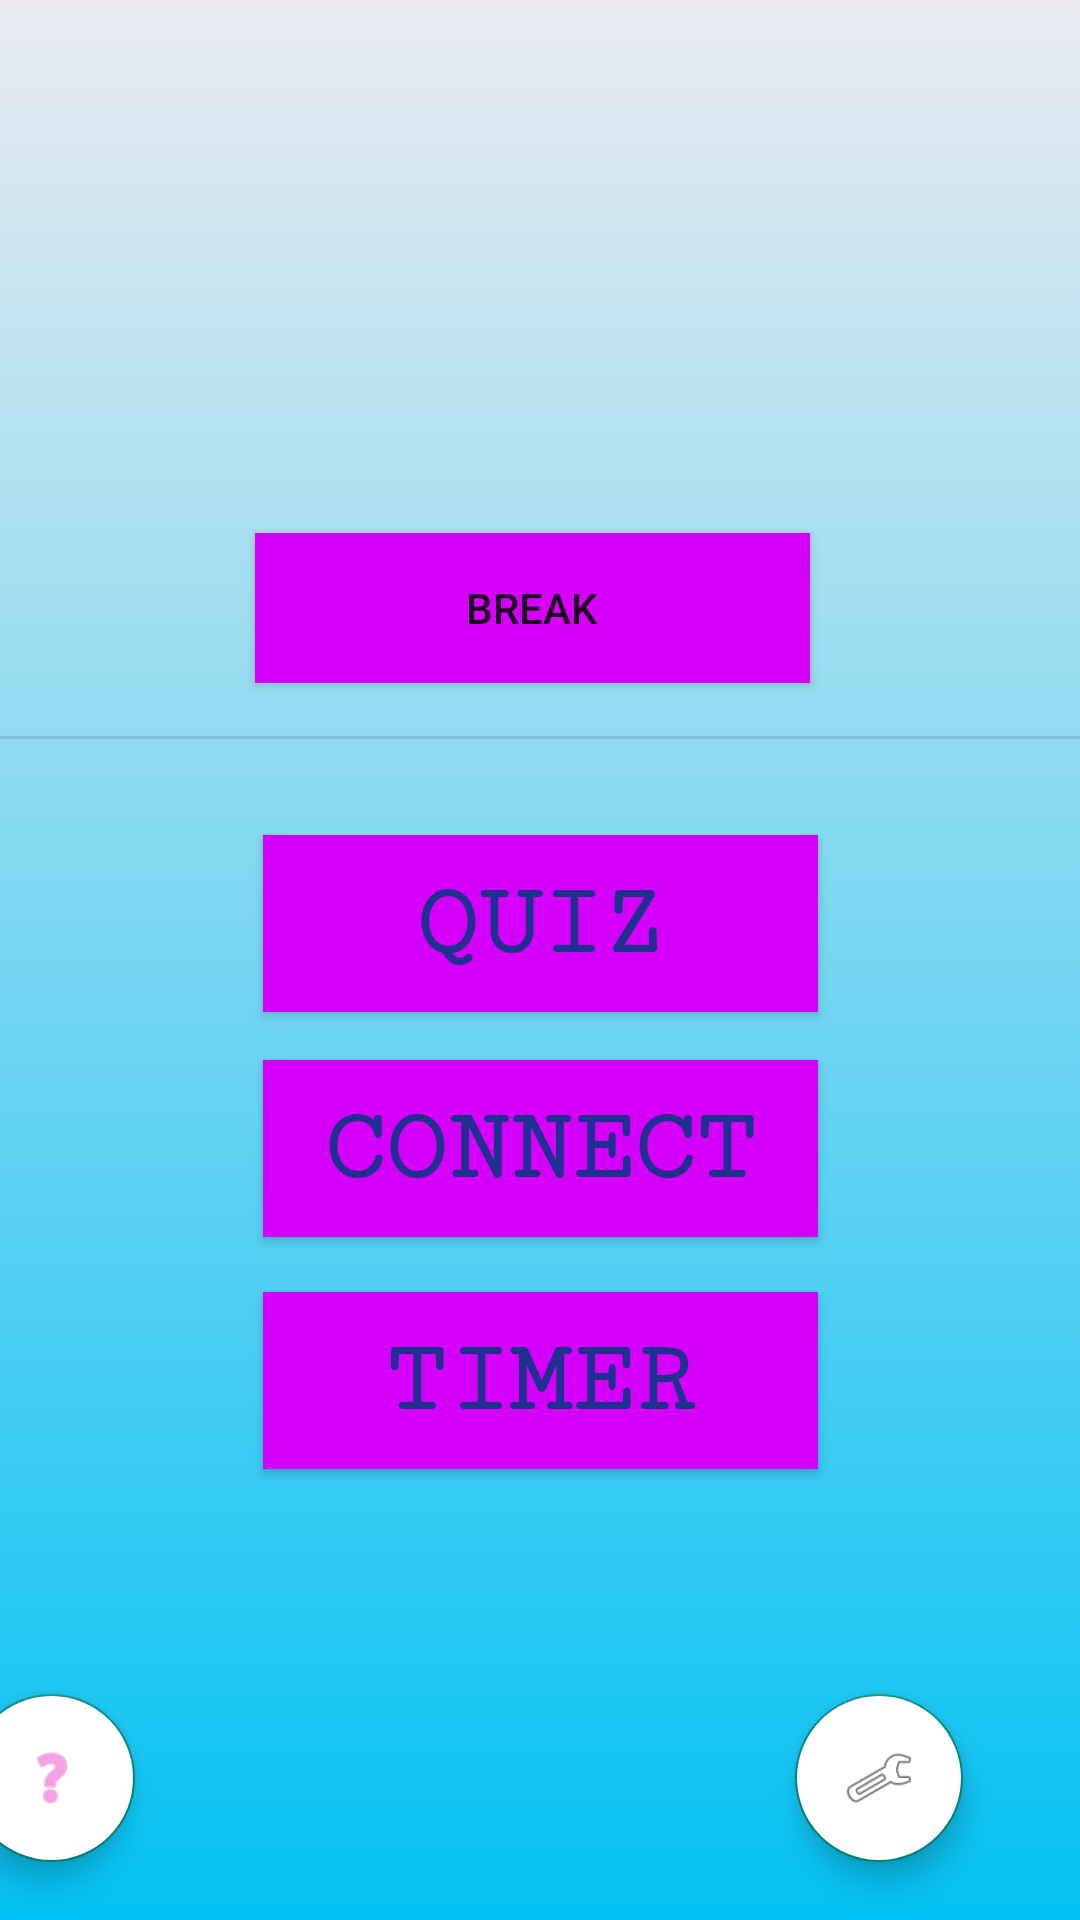

Layout XML and referenced resources for this Android screen:
<!-- AndroidManifest.xml: application theme Theme.BreakTab -->
<!-- res/layout/activity_homescreen.xml -->
<?xml version="1.0" encoding="utf-8"?>
<androidx.constraintlayout.widget.ConstraintLayout xmlns:android="http://schemas.android.com/apk/res/android"
    xmlns:app="http://schemas.android.com/apk/res-auto"
    xmlns:tools="http://schemas.android.com/tools"
    android:layout_width="match_parent"
    android:layout_height="match_parent"
    android:background="@drawable/colour"
    tools:context=".Homescreen">

    <Button
        android:id="@+id/timerbutton"
        android:layout_width="185dp"
        android:layout_height="59dp"
        android:background="#D500F9"
        android:backgroundTint="#D500F9"
        android:backgroundTintMode="src_over"
        android:fontFamily="serif-monospace"
        android:text="@string/timer"
        android:textAlignment="center"
        android:textAllCaps="true"
        android:textAppearance="@style/TextAppearance.AppCompat.Display1"
        android:textColor="#1F3091"
        android:textStyle="bold"
        android:typeface="monospace"
        app:icon="@android:drawable/ic_lock_idle_alarm"
        app:iconPadding="@dimen/cardview_default_elevation"
        app:iconSize="30dp"
        app:iconTint="#121111"
        app:iconTintMode="src_in"
        app:layout_constraintBottom_toBottomOf="parent"
        app:layout_constraintEnd_toEndOf="parent"
        app:layout_constraintHorizontal_bias="0.5"
        app:layout_constraintStart_toStartOf="parent"
        app:layout_constraintTop_toTopOf="parent"
        app:layout_constraintVertical_bias="0.741" />

    <Button
        android:id="@+id/googleconnectbutton"
        android:layout_width="185dp"
        android:layout_height="59dp"
        android:background="#D500F9"
        android:backgroundTint="#D500F9"
        android:backgroundTintMode="src_over"
        android:fontFamily="serif-monospace"
        android:text="@string/connect"
        android:textAlignment="center"
        android:textAllCaps="true"
        android:textAppearance="@style/TextAppearance.AppCompat.Display1"
        android:textColor="#1F3091"
        android:textStyle="bold"
        android:typeface="monospace"
        app:iconPadding="@dimen/cardview_default_elevation"
        app:iconTint="#121111"
        app:iconTintMode="src_in"
        app:layout_constraintBottom_toBottomOf="parent"
        app:layout_constraintEnd_toEndOf="parent"
        app:layout_constraintHorizontal_bias="0.5"
        app:layout_constraintStart_toStartOf="parent"
        app:layout_constraintTop_toTopOf="parent"
        app:layout_constraintVertical_bias="0.608" />

    <Button
        android:id="@+id/quizbutton"
        android:layout_width="185dp"
        android:layout_height="59dp"
        android:background="#D500F9"
        android:backgroundTint="#D500F9"
        android:backgroundTintMode="src_in"
        android:fontFamily="serif-monospace"
        android:text="@string/quiz"
        android:textAlignment="center"
        android:textAllCaps="true"
        android:textAppearance="@style/TextAppearance.AppCompat.Display1"
        android:textColor="#1F3091"
        android:textStyle="bold"
        android:typeface="monospace"
        app:icon="@android:drawable/ic_menu_sort_by_size"
        app:iconPadding="@dimen/cardview_default_elevation"
        app:iconTint="#121111"
        app:iconTintMode="src_in"
        app:layout_constraintBottom_toBottomOf="parent"
        app:layout_constraintEnd_toEndOf="parent"
        app:layout_constraintHorizontal_bias="0.5"
        app:layout_constraintStart_toStartOf="parent"
        app:layout_constraintTop_toTopOf="parent"
        app:layout_constraintVertical_bias="0.479" />

    <com.google.android.material.floatingactionbutton.FloatingActionButton
        android:id="@+id/infofloat"
        android:layout_width="wrap_content"
        android:layout_height="wrap_content"
        android:layout_marginStart="27dp"
        android:layout_marginTop="580dp"
        android:layout_marginEnd="315dp"
        android:layout_marginBottom="21dp"
        android:backgroundTint="#FFFFFF"
        android:backgroundTintMode="src_in"
        android:clickable="true"
        android:contentDescription="@string/todo1"
        android:focusable="true"
        android:foregroundTint="#FFFFFF"
        android:tint="#EC62D5"
        app:layout_constraintBottom_toBottomOf="parent"
        app:layout_constraintEnd_toEndOf="parent"
        app:layout_constraintHorizontal_bias="1.0"
        app:layout_constraintStart_toStartOf="parent"
        app:layout_constraintTop_toTopOf="parent"
        app:layout_constraintVertical_bias="0.90999997"
        app:rippleColor="#EC62D5"
        app:srcCompat="@android:drawable/ic_menu_help" />

    <com.google.android.material.floatingactionbutton.FloatingActionButton
        android:id="@+id/settingsfloat"
        android:layout_width="wrap_content"
        android:layout_height="wrap_content"
        android:layout_marginStart="200dp"
        android:layout_marginTop="580dp"
        android:layout_marginEnd="31dp"
        android:layout_marginBottom="21dp"
        android:backgroundTint="#FFFFFF"
        android:backgroundTintMode="src_in"
        android:clickable="true"
        android:contentDescription="@string/todo2"
        android:focusable="true"
        app:layout_constraintBottom_toBottomOf="parent"
        app:layout_constraintEnd_toEndOf="parent"
        app:layout_constraintHorizontal_bias="0.72"
        app:layout_constraintStart_toEndOf="@+id/infofloat"
        app:layout_constraintTop_toTopOf="parent"
        app:layout_constraintVertical_bias="0.90999997"
        app:srcCompat="@android:drawable/ic_menu_manage" />

    <View
        android:id="@+id/divider"
        android:layout_width="match_parent"
        android:layout_height="1dp"
        android:layout_marginTop="131dp"
        android:background="?android:attr/listDivider"
        app:layout_constraintEnd_toEndOf="parent"
        app:layout_constraintTop_toBottomOf="parent" />

    <View
        android:id="@+id/hdivi"
        android:layout_width="match_parent"
        android:layout_height="1dp"
        android:layout_marginBottom="32dp"
        android:background="?android:attr/listDivider"
        android:visibility="visible"
        app:layout_constraintBottom_toTopOf="@+id/quizbutton"
        app:layout_constraintEnd_toEndOf="parent"
        app:layout_constraintHorizontal_bias="0.36"
        app:layout_constraintStart_toStartOf="parent" />

    <TextView
        android:id="@+id/hctext"
        android:layout_width="wrap_content"
        android:layout_height="wrap_content"
        android:layout_marginStart="172dp"
        android:layout_marginTop="108dp"
        android:layout_marginEnd="182dp"
        android:layout_marginBottom="162dp"
        android:text="@string/home_screen"
        android:textAllCaps="true"
        android:textAppearance="@style/TextAppearance.AppCompat.Large"
        android:textStyle="bold|italic"
        app:layout_constraintBottom_toTopOf="@+id/hdivi"
        app:layout_constraintEnd_toEndOf="parent"
        app:layout_constraintStart_toStartOf="parent"
        app:layout_constraintTop_toTopOf="parent" />

    <Button
        android:id="@+id/jump"
        android:layout_width="185dp"
        android:layout_height="50dp"
        android:layout_marginStart="101dp"
        android:layout_marginTop="93dp"
        android:layout_marginEnd="106dp"
        android:layout_marginBottom="14dp"
        android:background="#D500F9"
        android:backgroundTint="#D500F9"
        android:backgroundTintMode="src_over"
        android:text="BREAK"
        app:layout_constraintBottom_toTopOf="@+id/hdivi"
        app:layout_constraintEnd_toEndOf="parent"
        app:layout_constraintStart_toStartOf="parent"
        app:layout_constraintTop_toBottomOf="@+id/hctext" />

</androidx.constraintlayout.widget.ConstraintLayout>
<!-- resources referenced by this layout -->
<resources>
  <!-- drawable colour (drawable) -->
  <?xml version="1.0" encoding="utf-8"?>
  <selector xmlns:android="http://schemas.android.com/apk/res/android">
      <item>
          <shape>
              <gradient android:angle="90"
                  android:startColor="#03C2F3"
                  android:endColor="#EAEBF1"
                  android:type="linear" />
          </shape>
      </item>
  </selector>
  <string name="connect">connect</string>
  <string name="home_screen">Home Screen</string>
  <string name="quiz">quiz</string>
  <string name="timer">TIMER</string>
  <string name="todo1">todo1</string>
  <string name="todo2">todo2</string>
  <style name="Theme.BreakTab" parent="Theme.AppCompat.DayNight.NoActionBar">
          
          <item name="colorPrimary">@color/purple_500</item>
          <item name="colorPrimaryVariant">@color/purple_700</item>
          <item name="colorOnPrimary">@color/white</item>
          
          <item name="colorSecondary">@color/teal_200</item>
          <item name="colorSecondaryVariant">@color/teal_700</item>
          <item name="colorOnSecondary">@color/black</item>
          
          <item name="android:statusBarColor" tools:targetApi="l">?attr/colorPrimaryVariant</item>
          
      </style>
  <!-- not gathered from this repository: default colours our renderer supplied (Android Studio template values) -->
  <color name="purple_500">#FF6200EE</color>
  <color name="purple_700">#FF3700B3</color>
  <color name="teal_200">#FF03DAC5</color>
  <color name="teal_700">#FF018786</color>
  <color name="black">#FF000000</color>
  <color name="white">#FFFFFFFF</color>
</resources>
